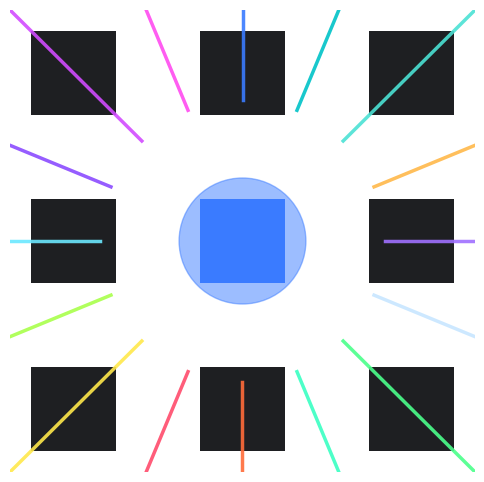

Source code (Python): (Note: this script raises an exception after producing the figure.)
# totalrecalls_hyperspeed_16beams.py
# Hyper-Speed Transparent Vortex Animation — TotalRecalls.app
# Author: Andre

import matplotlib.pyplot as plt
import numpy as np
from matplotlib.animation import FuncAnimation

# Transparent figure
fig = plt.figure(figsize=(6, 6))
ax = plt.axes()
ax.set_facecolor("none")
fig.patch.set_alpha(0)
ax.axis("off")

# Grid parameters
grid_size = 3
spacing = 1.2
square_size = 0.6

# Provider colors (5)
provider_colors = [
    "#A070FF",  # OpenAI
    "#FFB84A",  # Claude
    "#4BE1D4",  # Perplexity
    "#00C2C7",  # Gemini
    "#3A7BFF"   # DeepSeek
]

# Additional 11 colors (other providers)
extra_colors = [
    "#FF4BF0", "#D14BFF", "#8B4BFF", "#6BE8FF",
    "#A8FF4B", "#FFE84B", "#FF4B6B", "#FF6B3A",
    "#3AFFC2", "#4BFF8B", "#C8E6FF"
]

# Full 16-beam palette
beam_colors = provider_colors + extra_colors

# Generate 16 beam origins in a circle
angles = np.linspace(0, 2*np.pi, 16, endpoint=False)
beam_origins = [(2.5*np.cos(a), 2.5*np.sin(a)) for a in angles]

beam_lines = []

# Initialize beams
for color in beam_colors:
    line, = ax.plot([], [], color=color, linewidth=2.5, alpha=0.9)
    beam_lines.append(line)

# Draw grid squares
outer_color = "#1E1F22"
center_color = "#3A7BFF"

for i in range(grid_size):
    for j in range(grid_size):
        x = (i - 1) * spacing
        y = (j - 1) * spacing
        color = center_color if (i == 1 and j == 1) else outer_color
        rect = plt.Rectangle((x - square_size/2, y - square_size/2),
                             square_size, square_size,
                             color=color, ec=None)
        ax.add_patch(rect)

# Central glow
glow = plt.Circle((0, 0), 0.45, color=center_color, alpha=0.9)
ax.add_patch(glow)

# Hyper-speed animation
def animate(frame):
    t = np.linspace(0, 1, 120)

    # Very fast loop
    progress = (np.sin(frame / 6) + 1) / 2

    for idx, (x0, y0) in enumerate(beam_origins):
        # Curved inward path
        x_curve = (1 - t)**2 * x0 + 2*(1 - t)*t*(x0 * 0.3) + t**2 * 0
        y_curve = (1 - t)**2 * y0 + 2*(1 - t)*t*(y0 * 0.3) + t**2 * 0

        end_idx = int(progress * len(t))
        beam_lines[idx].set_data(x_curve[:end_idx], y_curve[:end_idx])

    # Faster glow pulse
    glow.set_alpha(0.5 + 0.5 * np.sin(frame / 5))

    return beam_lines + [glow]

anim = FuncAnimation(fig, animate, frames=240, interval=25, blit=True)

# Transparent MP4
anim.save("totalrecalls_hyperspeed_16beams.mp4",
          fps=30, dpi=200, codec="libx264",
          extra_args=["-pix_fmt", "yuva420p"])

# Transparent GIF
anim.save("totalrecalls_hyperspeed_16beams.gif",
          fps=20, dpi=120, writer="imagemagick")

plt.tight_layout()
plt.show()
